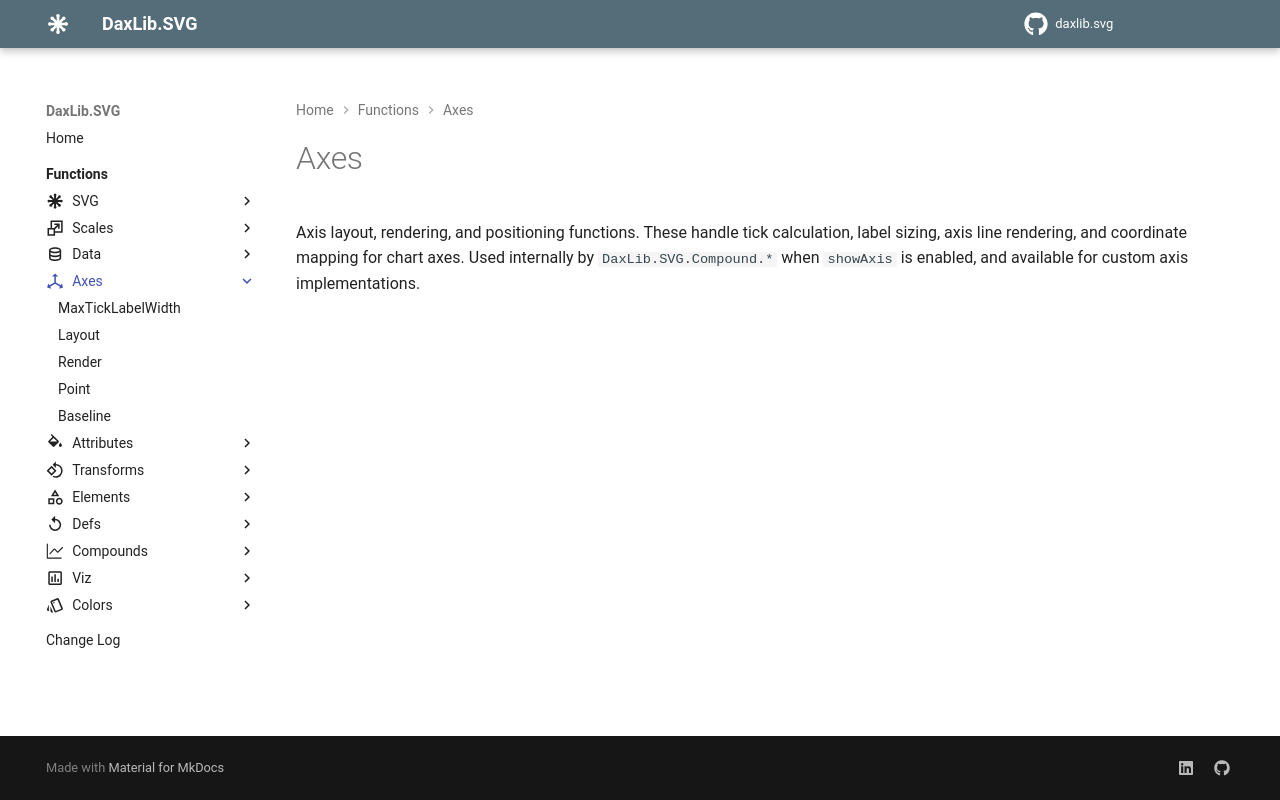

repository: EvaluationContext/daxlib.svg · page: axes/index.html · generator: mkdocs

---
icon: material/axis-arrow
---

# Axes

Axis layout, rendering, and positioning functions. These handle tick calculation, label sizing, axis line rendering, and coordinate mapping for chart axes. Used internally by `DaxLib.SVG.Compound.*` when `showAxis` is enabled, and available for custom axis implementations.
